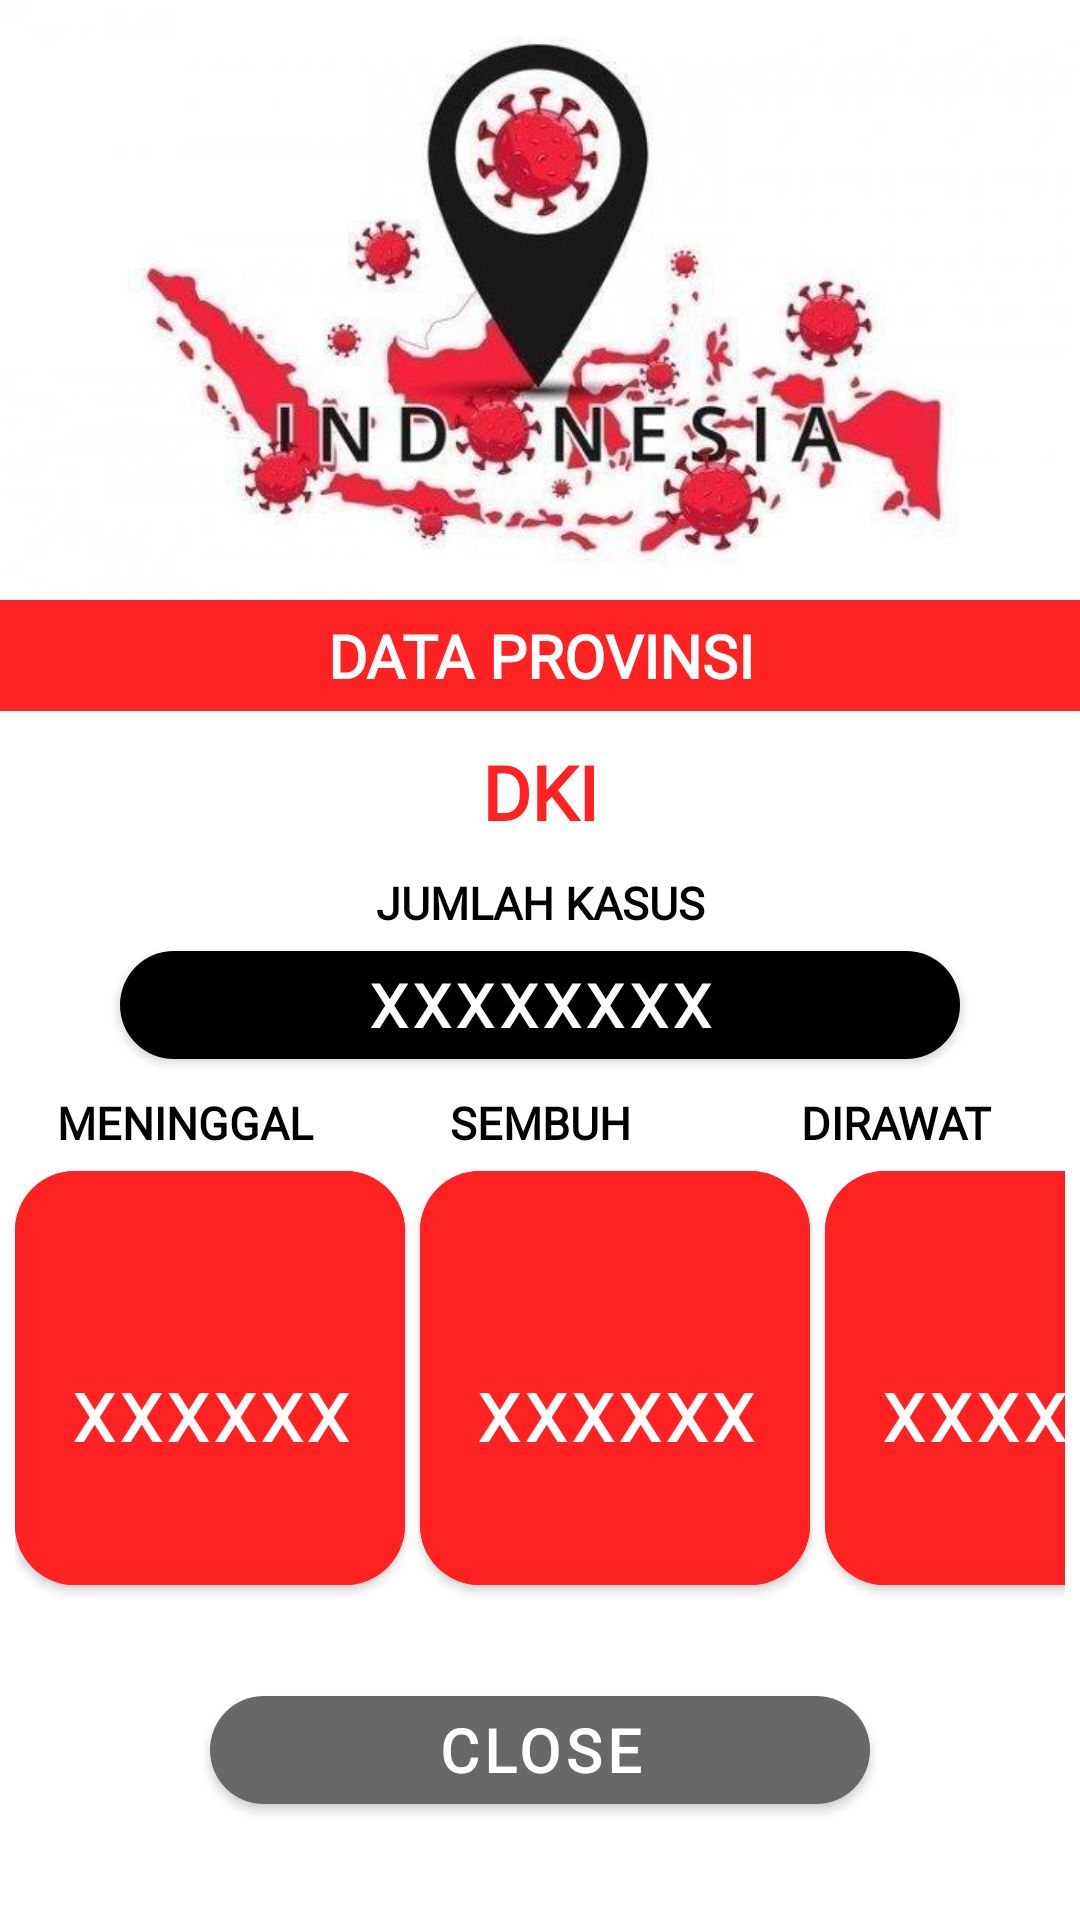

Android layout source for this screen:
<!-- AndroidManifest.xml: application theme Theme.Week3ApiApp -->
<!-- res/layout/activity_detail_daerah_corona.xml -->
<?xml version="1.0" encoding="utf-8"?>
<LinearLayout xmlns:android="http://schemas.android.com/apk/res/android"
    xmlns:app="http://schemas.android.com/apk/res-auto"
    xmlns:tools="http://schemas.android.com/tools"
    android:layout_width="match_parent"
    android:layout_height="match_parent"
    android:orientation="vertical"
    tools:context=".detail.DetailDaerahCoronaActivity">

    <ImageView
        android:layout_width="match_parent"
        android:layout_height="200dp"
        android:src="@drawable/covid_19"/>

    <TextView
        android:layout_width="match_parent"
        android:layout_height="wrap_content"
        android:background="#FF2222"
        android:text="DATA PROVINSI"
        android:fontFamily="@font/poppins_medium"
        android:padding="5dp"
        android:textSize="20sp"
        android:textAlignment="center"
        android:textStyle="bold"
        android:textColor="@color/white"/>

    <TextView
        android:id="@+id/daerahCovid"
        android:layout_width="match_parent"
        android:layout_height="wrap_content"
        android:text="DKI"
        android:layout_marginTop="10dp"
        android:textSize="25sp"
        android:fontFamily="@font/poppins_medium"
        android:textAlignment="center"
        android:textStyle="bold"
        android:textColor="#FF2222"/>

    <TextView
        android:layout_width="match_parent"
        android:layout_height="wrap_content"
        android:text="JUMLAH KASUS"
        android:layout_marginTop="10dp"
        android:textSize="15sp"
        android:fontFamily="@font/poppins_medium"
        android:textAlignment="center"
        android:textStyle="bold"
        android:textColor="#000000"/>

    <com.google.android.material.button.MaterialButton
        android:id="@+id/btnJlhKasus"
        android:layout_width="match_parent"
        android:layout_height="wrap_content"
        app:cornerRadius="20dp"
        android:textStyle="bold"
        android:textSize="20sp"
        android:fontFamily="@font/poppins_medium"
        android:backgroundTintMode="multiply"
        android:text="xxxxxxxx"
        android:layout_marginStart="40dp"
        android:layout_marginEnd="40dp"
        android:outlineProvider="background"/>

    <TableLayout
        android:layout_width="match_parent"
        android:layout_height="wrap_content"
        android:padding="5dp">

        <TableRow>
            <TextView
                android:layout_width="match_parent"
                android:layout_height="wrap_content"
                android:text="MENINGGAL"
                android:textSize="15sp"
                android:layout_weight="0.33"
                android:textAlignment="center"
                android:textStyle="bold"
                android:fontFamily="@font/poppins_medium"
                android:textColor="#000000"/>

            <TextView
                android:layout_width="match_parent"
                android:layout_height="wrap_content"
                android:text="SEMBUH"
                android:textSize="15sp"
                android:layout_weight="0.33"
                android:textAlignment="center"
                android:textStyle="bold"
                android:fontFamily="@font/poppins_medium"
                android:textColor="#000000"/>

            <TextView
                android:layout_width="match_parent"
                android:layout_height="wrap_content"
                android:text="DIRAWAT"
                android:layout_weight="0.33"
                android:textSize="15sp"
                android:fontFamily="@font/poppins_medium"
                android:textAlignment="center"
                android:textStyle="bold"
                android:textColor="#000000"/>


        </TableRow>

        <TableRow>
            <com.google.android.material.button.MaterialButton
                android:id="@+id/btnMeninggal"
                android:layout_width="130dp"
                android:layout_height="150dp"
                app:cornerRadius="20dp"
                android:textStyle="bold"
                android:layout_gravity="center_vertical"
                android:text=" xxxxxx"
                android:fontFamily="@font/poppins_medium"
                android:backgroundTint="#FF2222"
                android:textSize="22sp"
                />

            <com.google.android.material.button.MaterialButton
                android:id="@+id/btnSembuh"
                android:layout_width="130dp"
                android:layout_height="150dp"
                app:cornerRadius="20dp"
                android:textStyle="bold"
                android:layout_marginStart="5dp"
                android:layout_marginEnd="5dp"
                android:backgroundTint="#FF2222"
                android:text=" xxxxxx"
                android:fontFamily="@font/poppins_medium"
                android:textSize="22sp"/>

            <com.google.android.material.button.MaterialButton
                android:id="@+id/btnDirawat"
                android:layout_width="130dp"
                android:layout_height="150dp"
                android:backgroundTint="#FF2222"
                app:cornerRadius="20dp"
                android:textSize="22sp"
                android:textStyle="bold"
                android:fontFamily="@font/poppins_medium"
                android:text=" xxxxxx"
                />


        </TableRow>

    </TableLayout>

    <com.google.android.material.button.MaterialButton
        android:id="@+id/btnCloseCorona"
        android:layout_width="match_parent"
        android:layout_height="wrap_content"
        app:cornerRadius="20dp"
        android:layout_marginTop="20dp"
        android:textStyle="bold"
        android:textSize="20sp"
        android:text="CLOSE"
        android:fontFamily="@font/poppins_medium"
        app:backgroundTint="#686868"
        android:layout_marginStart="70dp"
        android:layout_marginEnd="70dp"
        android:outlineProvider="background"/>

</LinearLayout>
<!-- resources referenced by this layout -->
<resources>
  <color name="white">#FFFFFFFF</color>
  <!-- drawable covid_19: jpg bitmap (drawable, 25359 bytes) -->
  <style name="Theme.Week3ApiApp" parent="Theme.MaterialComponents.DayNight.NoActionBar">
          
          <item name="colorPrimary">#FF2222</item>
          <item name="colorPrimaryVariant">#FF2222</item>
          <item name="colorOnPrimary">@color/white</item>
          
          <item name="colorSecondary">@color/teal_200</item>
          <item name="colorSecondaryVariant">@color/teal_700</item>
          <item name="colorOnSecondary">@color/black</item>
          
          <item name="android:statusBarColor" tools:targetApi="l">?attr/colorPrimaryVariant</item>
          
  
      </style>
  <color name="teal_200">#FF03DAC5</color>
  <color name="teal_700">#FF018786</color>
  <color name="black">#FF000000</color>
</resources>
